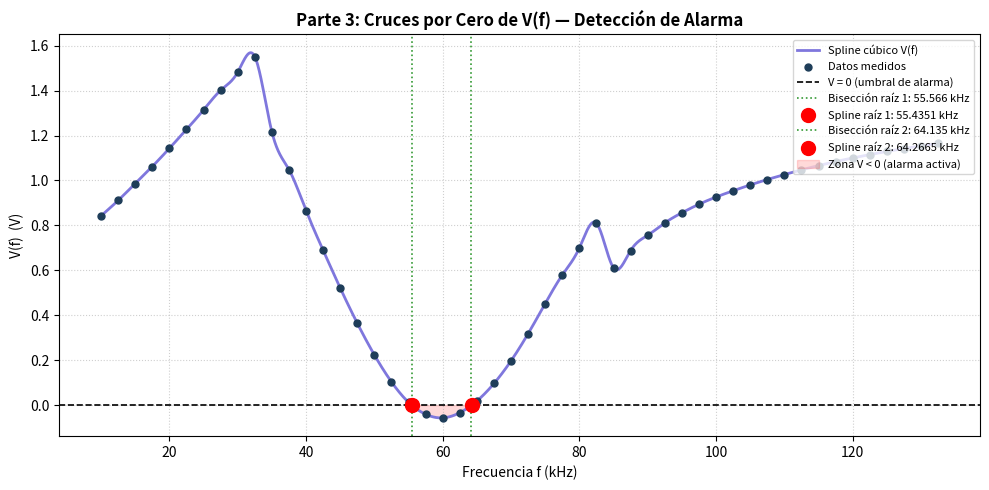

Generate this figure with matplotlib:
import sys
if hasattr(sys.stdout, 'reconfigure'):
    sys.stdout.reconfigure(encoding='utf-8')

import numpy as np
import matplotlib.pyplot as plt
from scipy.interpolate import CubicSpline

# Datos del ensayo
f_data = np.array([
    10.0, 12.5, 15.0, 17.5, 20.0, 22.5, 25.0, 27.5, 30.0, 32.5,
    35.0, 37.5, 40.0, 42.5, 45.0, 47.5, 50.0, 52.5, 55.0, 57.5,
    60.0, 62.5, 65.0, 67.5, 70.0, 72.5, 75.0, 77.5, 80.0, 82.5,
    85.0, 87.5, 90.0, 92.5, 95.0, 97.5, 100.0, 102.5, 105.0, 107.5,
    110.0, 112.5, 115.0, 117.5, 120.0, 122.5, 125.0, 127.5, 130.0, 132.5
], dtype=float)

V_data = np.array([
    0.842, 0.911, 0.986, 1.062, 1.143, 1.227, 1.314, 1.401, 1.482, 1.551,
    1.216, 1.048, 0.866, 0.689, 0.521, 0.364, 0.223, 0.103, 0.012, -0.041,
   -0.057, -0.034, 0.018, 0.096, 0.197, 0.318, 0.452, 0.579, 0.700, 0.809,
    0.611, 0.688, 0.756, 0.811, 0.856, 0.894, 0.926, 0.954, 0.980, 1.004,
    1.026, 1.047, 1.066, 1.084, 1.100, 1.115, 1.129, 1.142, 1.154, 1.165
], dtype=float)

# ==============================================================================
# PARTE 3 — RAÍCES: CRUCES POR CERO DE V(f)
# ==============================================================================

cs_V = CubicSpline(f_data, V_data, bc_type='natural')

# ── 1. Identificar intervalos con cambio de signo ─────────────────────────────
cruces = []
for i in range(len(V_data) - 1):
    if V_data[i] * V_data[i+1] < 0:
        cruces.append((i, f_data[i], V_data[i], f_data[i+1], V_data[i+1]))

print("=" * 70)
print("  PARTE 3 — BÚSQUEDA DE RAÍCES: CRUCES POR CERO DE V(f)")
print("=" * 70)
print(f"\n  Intervalos con cambio de signo detectados: {len(cruces)}")
for k, (i, fa, Va, fb, Vb) in enumerate(cruces, 1):
    print(f"    Cruce {k}: V({fa:.1f}) = {Va:.3f} V  →  V({fb:.1f}) = {Vb:.3f} V")

# ── 2. Método de Bisección ────────────────────────────────────────────────────
def biseccion(func, a, b, tol=1e-8, max_iter=200):
    fa = func(a)
    if fa * func(b) > 0:
        raise ValueError("Sin cambio de signo en [a, b].")
    history = [a, b]
    for _ in range(max_iter):
        c  = (a + b) / 2.0
        fc = func(c)
        history.append(c)
        if abs(fc) < tol or (b - a) / 2.0 < tol:
            return c, len(history) - 2, history
        if fa * fc < 0:
            b = c
        else:
            a, fa = c, fc
    return (a + b) / 2.0, len(history) - 2, history

# ── 3. Bisección sobre los datos crudos (interpolación lineal por tramo) ───────
def V_linear(f_eval, fa, Va, fb, Vb):
    """Interpolación lineal local para bisección sobre datos."""
    return Va + (Vb - Va) * (f_eval - fa) / (fb - fa)

raices_bis = []
raices_spl = []

for k, (i, fa, Va, fb, Vb) in enumerate(cruces, 1):
    # Bisección usando spline (más precisa)
    r_spl, n_spl, _ = biseccion(lambda f: float(cs_V(f)), fa, fb)
    # Bisección usando interpolación lineal entre los dos nodos
    r_lin, n_lin, _ = biseccion(lambda f: V_linear(f, fa, Va, fb, Vb), fa, fb)
    raices_bis.append(r_lin)
    raices_spl.append(r_spl)

    print(f"\n  ─── Cruce {k}: intervalo [{fa:.1f}, {fb:.1f}] kHz ───")
    print(f"    Bisección (interp. lineal)  : f_raíz = {r_lin:.8f} kHz  ({n_lin} iter.)")
    print(f"    Bisección (spline cúbico)   : f_raíz = {r_spl:.8f} kHz  ({n_spl} iter.)")
    print(f"    Diferencia entre métodos    : {abs(r_spl - r_lin):.6f} kHz")
    print(f"    V_spline en la raíz         : {float(cs_V(r_spl)):.2e} V  (≈ 0)")

print()
print("  Interpretación:")
if len(raices_spl) >= 1:
    print(f"    1ª raíz ≈ {raices_spl[0]:.4f} kHz → primera vez que V(f) = 0 (alarma activada)")
if len(raices_spl) >= 2:
    print(f"    2ª raíz ≈ {raices_spl[1]:.4f} kHz → V(f) cruza cero nuevamente (alarma desactivada?)")
print("=" * 70)
print("  -> Gráfico guardado como: grafico_P3_raices.png")
print("=" * 70)

# ── Gráfico Parte 3 ────────────────────────────────────────────────────────────
f_grid = np.linspace(f_data[0], f_data[-1], 2000)

plt.figure(figsize=(10, 5))
plt.plot(f_grid, cs_V(f_grid), color='#7f77dd', linewidth=2, label='Spline cúbico V(f)')
plt.scatter(f_data, V_data, color='#1e3d59', s=25, zorder=5, label='Datos medidos')
plt.axhline(0, color='k', linewidth=1.2, linestyle='--', label='V = 0 (umbral de alarma)')

# Marcar raíces
for k, (r_bis, r_spl) in enumerate(zip(raices_bis, raices_spl), 1):
    plt.axvline(r_bis, color='green', linestyle=':', alpha=0.8, linewidth=1.2,
                label=f'Bisección raíz {k}: {r_bis:.3f} kHz')
    plt.plot(r_spl, 0, 'ro', markersize=10, zorder=6,
             label=f'Spline raíz {k}: {r_spl:.4f} kHz')

# Sombrear zona de V < 0
f_fine = np.linspace(f_data[0], f_data[-1], 2000)
V_fine = cs_V(f_fine)
plt.fill_between(f_fine, V_fine, 0, where=(V_fine < 0),
                 alpha=0.15, color='red', label='Zona V < 0 (alarma activa)')

plt.title('Parte 3: Cruces por Cero de V(f) — Detección de Alarma',
          fontsize=12, fontweight='bold')
plt.xlabel('Frecuencia f (kHz)', fontsize=10)
plt.ylabel('V(f)  (V)', fontsize=10)
plt.grid(True, linestyle=':', alpha=0.6)
plt.legend(fontsize=8, loc='upper right')
plt.tight_layout()
plt.savefig('grafico_P3_raices.png', dpi=300)
plt.show()
